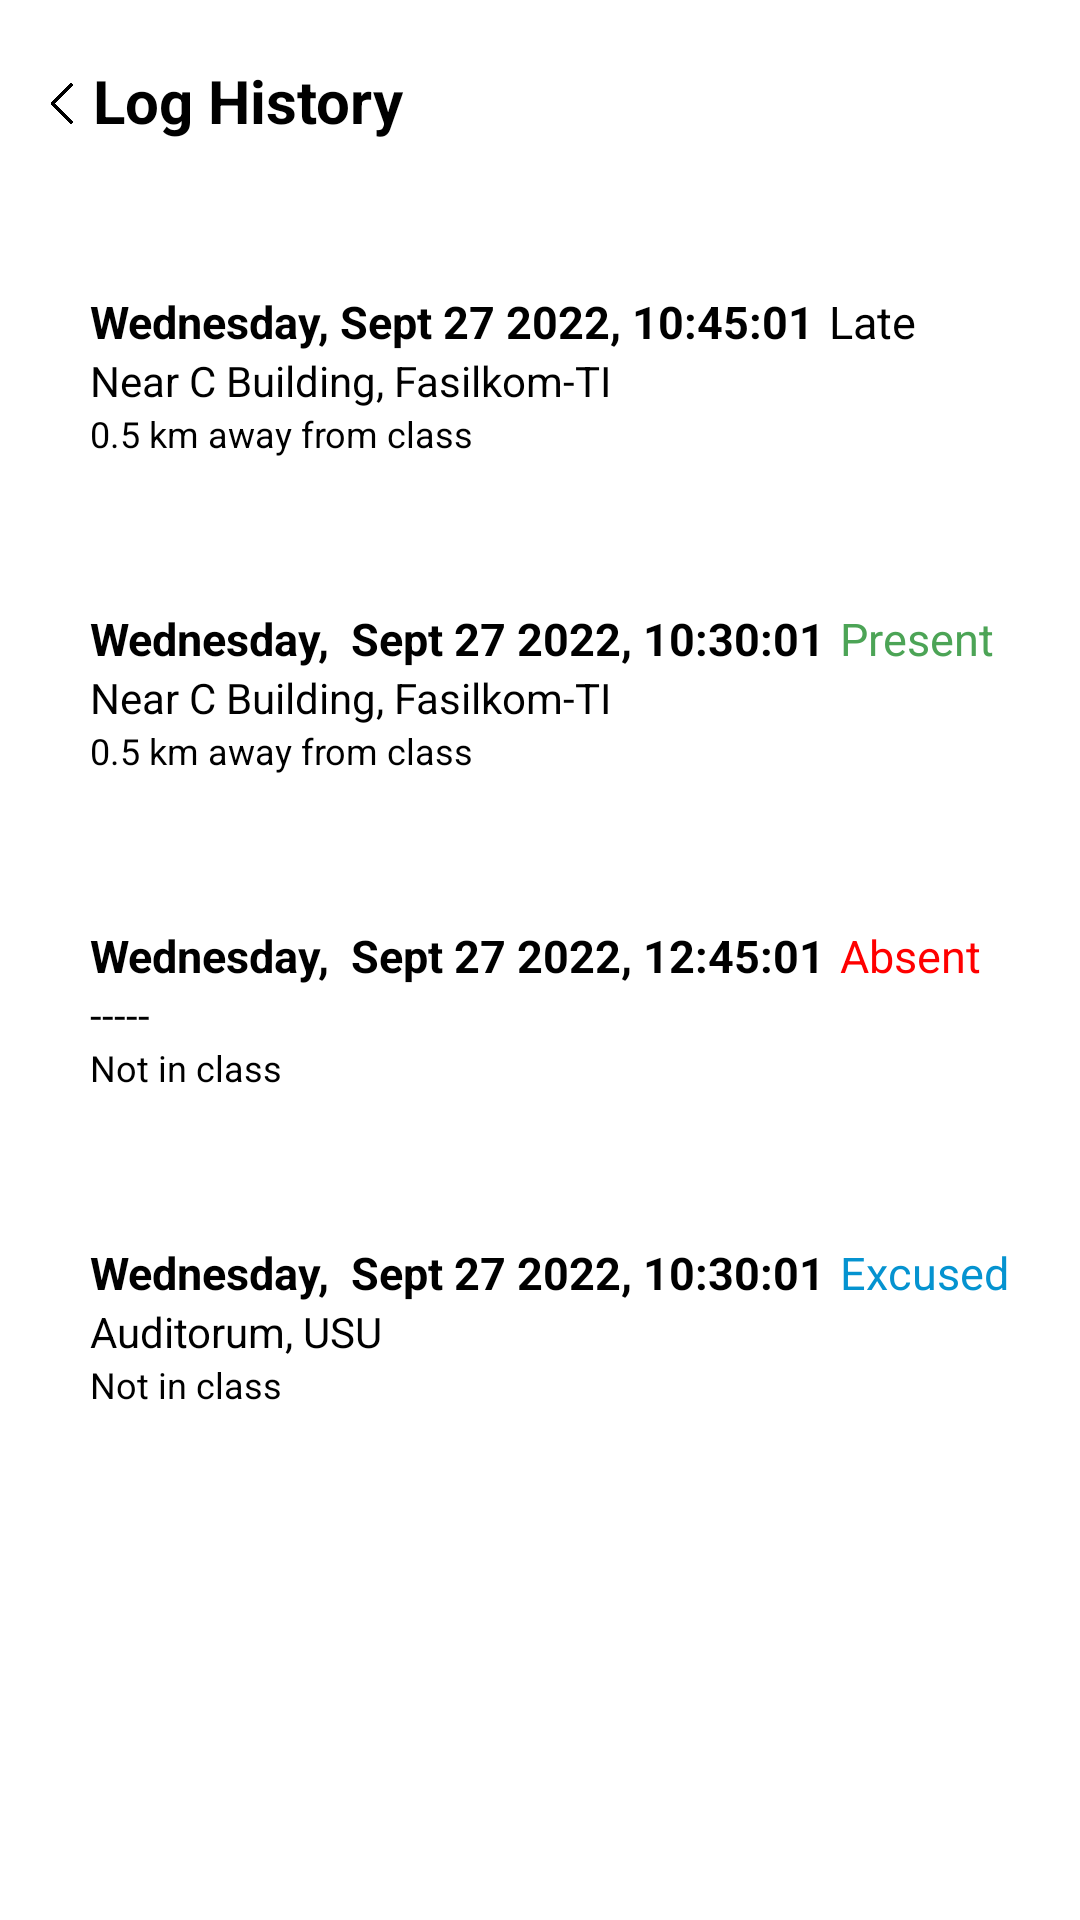

Layout XML and referenced resources for this Android screen:
<!-- AndroidManifest.xml: application theme Theme.ClassIn -->
<!-- res/layout/activity_student_log.xml -->
<?xml version="1.0" encoding="utf-8"?>
<RelativeLayout xmlns:android="http://schemas.android.com/apk/res/android"
    xmlns:app="http://schemas.android.com/apk/res-auto"
    android:layout_width="match_parent"
    android:layout_height="match_parent">

    <ImageView
        android:id="@+id/gambar1"
        android:layout_width="20dp"
        android:layout_height="33dp"
        app:srcCompat="@drawable/back"
        android:layout_alignParentStart="true"
        android:layout_marginStart="10dp"
        android:layout_marginTop="20dp"
        android:contentDescription="back_icon"/>

    <TextView
        android:id="@+id/title"
        android:layout_width="match_parent"
        android:layout_height="wrap_content"
        android:layout_marginLeft="1dp"
        android:layout_marginTop="20dp"
        android:layout_toRightOf="@id/gambar1"
        android:text="Log History"
        android:textColor="@color/black"
        android:textSize="20sp"
        android:textStyle="bold" />

    <TextView
        android:id="@+id/text1"
        android:layout_width="wrap_content"
        android:textSize="15sp"
        android:layout_height="wrap_content"
        android:layout_below="@id/title"
        android:layout_marginLeft="30dp"
        android:layout_marginTop="50dp"
        android:text="Wednesday, Sept 27 2022, 10:45:01"
        android:textStyle="bold"
        android:textColor="@color/black"/>
    <TextView
        android:layout_width="100dp"
        android:layout_height="wrap_content"
        android:layout_marginTop="50dp"
        android:layout_toRightOf="@id/text1"
        android:layout_marginLeft="5dp"
        android:layout_alignParentEnd="true"
        android:layout_below="@id/title"
        android:text="Late"
        android:textSize="15sp"/>
    <TextView
        android:id="@+id/subtext1"
        android:layout_width="match_parent"
        android:layout_height="wrap_content"
        android:text="Near C Building, Fasilkom-TI"
        android:layout_below="@id/text1"
        android:layout_marginLeft="30dp"/>
    <TextView
        android:id="@+id/smalltext1"
        android:layout_width="match_parent"
        android:layout_height="wrap_content"
        android:text="0.5 km away from class"
        android:textSize="12sp"
        android:layout_below="@id/subtext1"
        android:layout_marginLeft="30dp"/>

    <TextView
        android:id="@+id/text2"
        android:layout_width="wrap_content"
        android:textSize="15sp"
        android:layout_height="wrap_content"
        android:layout_below="@id/smalltext1"
        android:layout_marginLeft="30dp"
        android:layout_marginTop="50dp"
        android:text="Wednesday,  Sept 27 2022, 10:30:01"
        android:textStyle="bold"
        android:textColor="@color/black"/>

    <TextView
        android:layout_width="100dp"
        android:layout_height="wrap_content"
        android:layout_marginTop="50dp"
        android:layout_toRightOf="@id/text2"
        android:layout_marginLeft="5dp"
        android:layout_below="@id/smalltext1"
        android:text="Present"
        android:textSize="15sp"
        android:textColor="@color/green"/>
    <TextView
        android:id="@+id/subtext2"
        android:layout_width="match_parent"
        android:layout_height="wrap_content"
        android:text="Near C Building, Fasilkom-TI"
        android:layout_below="@id/text2"
        android:layout_marginLeft="30dp"/>
    <TextView
        android:id="@+id/smalltext2"
        android:layout_width="match_parent"
        android:layout_height="wrap_content"
        android:text="0.5 km away from class"
        android:textSize="12sp"
        android:layout_below="@id/subtext2"
        android:layout_marginLeft="30dp"/>

    <TextView
        android:id="@+id/text3"
        android:layout_width="wrap_content"
        android:textSize="15sp"
        android:layout_height="wrap_content"
        android:layout_below="@id/smalltext2"
        android:layout_marginLeft="30dp"
        android:layout_marginTop="50dp"
        android:text="Wednesday,  Sept 27 2022, 12:45:01"
        android:textStyle="bold"
        android:textColor="@color/black"/>

    <TextView
        android:layout_width="100dp"
        android:layout_height="wrap_content"
        android:layout_marginTop="50dp"
        android:layout_toRightOf="@id/text2"
        android:layout_marginLeft="5dp"
        android:layout_alignParentEnd="true"
        android:layout_below="@id/smalltext2"
        android:text="Absent"
        android:textSize="15sp"
        android:textColor="#FF0000"/>
    <TextView
        android:id="@+id/subtext3"
        android:layout_width="match_parent"
        android:layout_height="wrap_content"
        android:text="-----"
        android:layout_below="@id/text3"
        android:layout_marginLeft="30dp"/>
    <TextView
        android:id="@+id/smalltext3"
        android:layout_width="match_parent"
        android:layout_height="wrap_content"
        android:text="Not in class"
        android:textSize="12sp"
        android:layout_below="@id/subtext3"
        android:layout_marginLeft="30dp"/>

    <TextView
        android:id="@+id/text4"
        android:layout_width="wrap_content"
        android:textSize="15sp"
        android:layout_height="wrap_content"
        android:layout_below="@id/smalltext3"
        android:layout_marginLeft="30dp"
        android:layout_marginTop="50dp"
        android:text="Wednesday,  Sept 27 2022, 10:30:01"
        android:textStyle="bold"
        android:textColor="@color/black"/>

    <TextView
        android:layout_width="100dp"
        android:layout_height="wrap_content"
        android:layout_marginTop="50dp"
        android:layout_toRightOf="@id/text2"
        android:layout_marginLeft="5dp"
        android:layout_alignParentEnd="true"
        android:layout_below="@id/smalltext3"
        android:text="Excused"
        android:textSize="15sp"
        android:textColor="#0593D0"/>
    <TextView
        android:id="@+id/subtext4"
        android:layout_width="match_parent"
        android:layout_height="wrap_content"
        android:text="Auditorum, USU"
        android:layout_below="@id/text4"
        android:layout_marginLeft="30dp"/>
    <TextView
        android:id="@+id/smalltext4"
        android:layout_width="match_parent"
        android:layout_height="wrap_content"
        android:text="Not in class"
        android:textSize="12sp"
        android:layout_below="@id/subtext4"
        android:layout_marginLeft="30dp"/>
</RelativeLayout>
<!-- resources referenced by this layout -->
<resources>
  <color name="black">#FF000000</color>
  <color name="green">#4CA456</color>
  <!-- drawable back: png bitmap (drawable, 4197 bytes) -->
  <style name="Theme.ClassIn" parent="Theme.MaterialComponents.DayNight.NoActionBar">
          
          <item name="colorPrimary">@color/green</item>
          <item name="colorPrimaryVariant">@color/purple_700</item>
          <item name="colorOnPrimary">@color/white</item>
          
          <item name="colorSecondary">@color/green_ci</item>
          <item name="colorSecondaryVariant">@color/teal_700</item>
          <item name="colorOnSecondary">@color/black</item>
          
          <item name="android:statusBarColor" tools:targetApi="l">?attr/colorPrimary</item>
          
          <item name="fontFamily">@font/poppins_regular</item>
          <item name="android:textColor">@color/black</item>
      </style>
  <color name="purple_700">#FF3700B3</color>
  <color name="white">#FFFFFFFF</color>
  <color name="green_ci">#4CA456</color>
  <color name="teal_700">#FF018786</color>
</resources>
